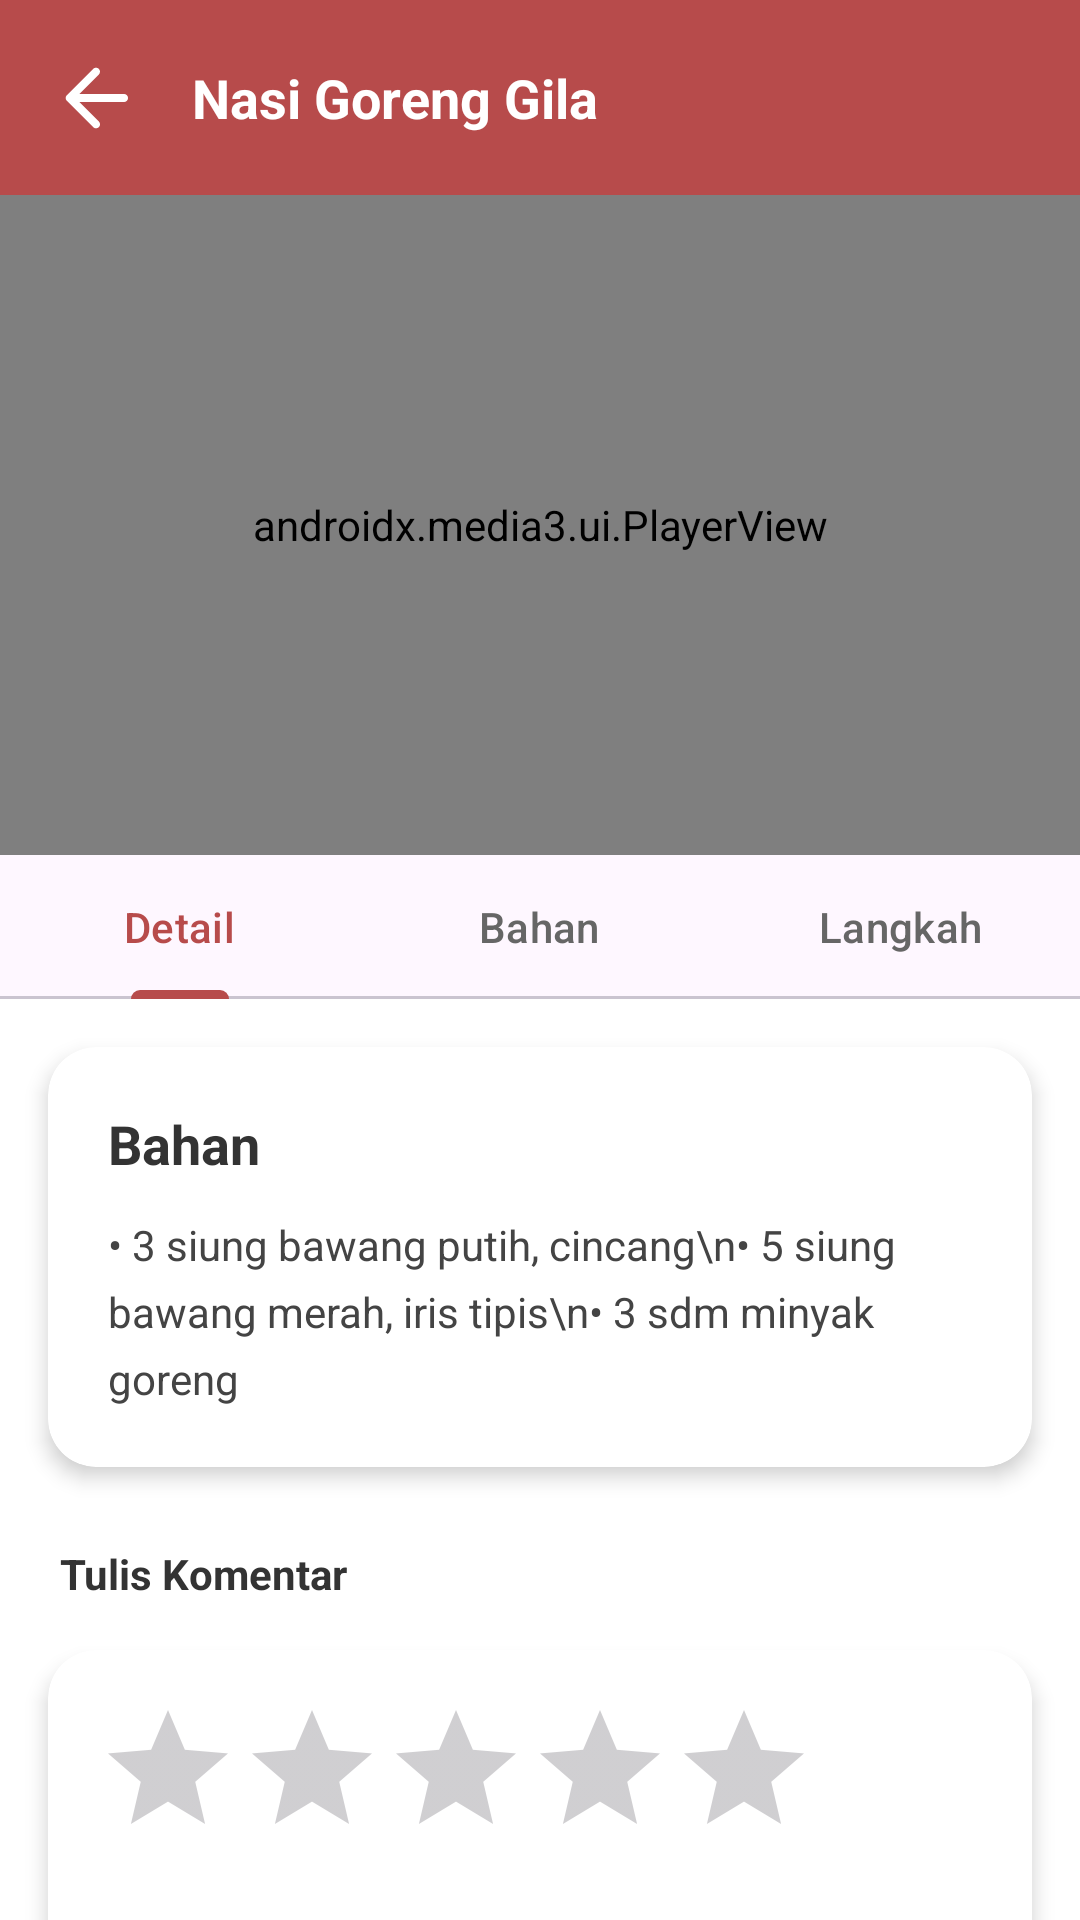

Here is an Android app screen rendered from its layout file. Give the layout XML and the strings, colors and styles it references.
<!-- AndroidManifest.xml: application theme Theme.ResepIn -->
<!-- res/layout/activity_detail_recipe.xml -->
<?xml version="1.0" encoding="utf-8"?>
<androidx.constraintlayout.widget.ConstraintLayout xmlns:android="http://schemas.android.com/apk/res/android"
    xmlns:app="http://schemas.android.com/apk/res-auto"
    xmlns:tools="http://schemas.android.com/tools"
    android:layout_width="match_parent"
    android:layout_height="match_parent"
    android:background="#FFFFFF"
    tools:context=".DetailRecipeActivity">

    <androidx.constraintlayout.widget.ConstraintLayout
        android:id="@+id/headerBar"
        android:layout_width="match_parent"
        android:layout_height="65dp"
        android:background="#B74B4B"
        app:layout_constraintTop_toTopOf="parent">

        <ImageView
            android:id="@+id/btnBack"
            android:layout_width="32dp"
            android:layout_height="32dp"
            android:layout_marginStart="16dp"
            android:src="@drawable/ic_back_arrow"
            app:layout_constraintBottom_toBottomOf="parent"
            app:layout_constraintStart_toStartOf="parent"
            app:layout_constraintTop_toTopOf="parent"
            app:tint="#FFFFFF" />

        <TextView
            android:id="@+id/tvHeaderTitle"
            android:layout_width="wrap_content"
            android:layout_height="wrap_content"
            android:layout_marginStart="16dp"
            android:text="Nasi Goreng Gila"
            android:textColor="#FFFFFF"
            android:textSize="18sp"
            android:textStyle="bold"
            app:layout_constraintBottom_toBottomOf="parent"
            app:layout_constraintStart_toEndOf="@id/btnBack"
            app:layout_constraintTop_toTopOf="parent" />
    </androidx.constraintlayout.widget.ConstraintLayout>

    <androidx.core.widget.NestedScrollView
        android:layout_width="match_parent"
        android:layout_height="0dp"
        app:layout_constraintBottom_toBottomOf="parent"
        app:layout_constraintTop_toBottomOf="@id/headerBar">

        <LinearLayout
            android:layout_width="match_parent"
            android:layout_height="wrap_content"
            android:orientation="vertical"
            android:paddingBottom="20dp">

            <FrameLayout
                android:id="@+id/videoContainer"
                android:layout_width="match_parent"
                android:layout_height="220dp"
                android:background="#000000">

                <androidx.media3.ui.PlayerView
                    android:id="@+id/playerView"
                    android:layout_width="match_parent"
                    android:layout_height="match_parent"
                    app:show_buffering="when_playing"
                    app:use_controller="true" />
            </FrameLayout>

            <com.google.android.material.tabs.TabLayout
                android:id="@+id/tabLayoutRecipe"
                android:layout_width="match_parent"
                android:layout_height="wrap_content"
                app:tabGravity="fill"
                app:tabIndicatorColor="#B74B4B"
                app:tabMode="fixed"
                app:tabSelectedTextColor="#B74B4B"
                app:tabTextColor="#666666">

                <com.google.android.material.tabs.TabItem
                    android:layout_width="wrap_content"
                    android:layout_height="wrap_content"
                    android:text="Detail" />

                <com.google.android.material.tabs.TabItem
                    android:layout_width="wrap_content"
                    android:layout_height="wrap_content"
                    android:text="Bahan" />

                <com.google.android.material.tabs.TabItem
                    android:layout_width="wrap_content"
                    android:layout_height="wrap_content"
                    android:text="Langkah" />
            </com.google.android.material.tabs.TabLayout>

            <androidx.cardview.widget.CardView
                android:layout_width="match_parent"
                android:layout_height="wrap_content"
                android:layout_margin="16dp"
                app:cardBackgroundColor="#FFFFFF"
                app:cardCornerRadius="16dp"
                app:cardElevation="4dp">

                <LinearLayout
                    android:id="@+id/contentContainer"
                    android:layout_width="match_parent"
                    android:layout_height="wrap_content"
                    android:orientation="vertical"
                    android:padding="20dp">

                    <TextView
                        android:id="@+id/tvContentTitle"
                        android:layout_width="wrap_content"
                        android:layout_height="wrap_content"
                        android:layout_marginBottom="12dp"
                        android:text="Bahan"
                        android:textColor="#333333"
                        android:textSize="18sp"
                        android:textStyle="bold" />

                    <TextView
                        android:id="@+id/tvContentDescription"
                        android:layout_width="match_parent"
                        android:layout_height="wrap_content"
                        android:lineSpacingExtra="6dp"
                        android:text="• 3 siung bawang putih, cincang\n• 5 siung bawang merah, iris tipis\n• 3 sdm minyak goreng"
                        android:textColor="#444444"
                        android:textSize="14sp" />
                </LinearLayout>
            </androidx.cardview.widget.CardView>

            <TextView
                android:layout_width="wrap_content"
                android:layout_height="wrap_content"
                android:layout_marginStart="20dp"
                android:layout_marginTop="10dp"
                android:text="Tulis Komentar"
                android:textColor="#333333"
                android:textStyle="bold" />

            <androidx.cardview.widget.CardView
                android:layout_width="match_parent"
                android:layout_height="wrap_content"
                android:layout_margin="16dp"
                app:cardCornerRadius="16dp"
                app:cardElevation="4dp">

                <LinearLayout
                    android:layout_width="match_parent"
                    android:layout_height="wrap_content"
                    android:orientation="vertical"
                    android:padding="16dp">

                    <RatingBar
                        android:id="@+id/rbUserRating"
                        android:layout_width="wrap_content"
                        android:layout_height="wrap_content"
                        android:numStars="5"
                        android:stepSize="1.0" />

                    <EditText
                        android:id="@+id/etUserComment"
                        android:layout_width="match_parent"
                        android:layout_height="wrap_content"
                        android:layout_marginTop="8dp"
                        android:background="@android:color/transparent"
                        android:hint="Bagikan pengalaman masak kamu..."
                        android:inputType="textMultiLine"
                        android:minLines="2"
                        android:textSize="14sp" />

                    <ImageView
                        android:id="@+id/btnSendComment"
                        android:layout_width="40dp"
                        android:layout_height="40dp"
                        android:layout_gravity="end"
                        android:layout_marginTop="8dp"
                        android:background="?attr/selectableItemBackgroundBorderless"
                        android:contentDescription="Kirim Komentar"
                        android:padding="8dp"
                        android:src="@drawable/ic_send" />
                </LinearLayout>
            </androidx.cardview.widget.CardView>

            <TextView
                android:id="@+id/tvCommentCountTitle"
                android:layout_width="wrap_content"
                android:layout_height="wrap_content"
                android:layout_marginStart="20dp"
                android:layout_marginTop="10dp"
                android:text="Komentar Pengguna (0)"
                android:textColor="#333333"
                android:textStyle="bold" />

            <androidx.recyclerview.widget.RecyclerView
                android:id="@+id/rvComments"
                android:layout_width="match_parent"
                android:layout_height="wrap_content"
                android:layout_margin="16dp"
                android:layout_marginBottom="50dp"
                android:minHeight="200dp"
                android:nestedScrollingEnabled="false"
                app:layoutManager="androidx.recyclerview.widget.LinearLayoutManager"
                tools:listitem="@layout/item_comment" />

        </LinearLayout>
    </androidx.core.widget.NestedScrollView>
</androidx.constraintlayout.widget.ConstraintLayout>
<!-- res/layout/item_comment.xml (included above) -->
<?xml version="1.0" encoding="utf-8"?>
<androidx.cardview.widget.CardView xmlns:android="http://schemas.android.com/apk/res/android"
    xmlns:app="http://schemas.android.com/apk/res-auto"
    android:layout_width="match_parent"
    android:layout_height="wrap_content"
    android:layout_marginHorizontal="16dp"
    android:layout_marginVertical="8dp"
    app:cardCornerRadius="12dp"
    app:cardElevation="2dp">

    <LinearLayout
        android:layout_width="match_parent"
        android:layout_height="wrap_content"
        android:orientation="horizontal"
        android:padding="16dp">

        <FrameLayout
            android:layout_width="45dp"
            android:layout_height="45dp">

            <de.hdodenhof.circleimageview.CircleImageView
                android:id="@+id/ivUserPhoto"
                android:layout_width="match_parent"
                android:layout_height="match_parent"
                android:src="@drawable/ic_person" />

            <TextView
                android:id="@+id/tvInitial"
                android:layout_width="match_parent"
                android:layout_height="match_parent"
                android:gravity="center"
                android:textColor="#FFFFFF"
                android:textStyle="bold"
                android:visibility="gone" />
        </FrameLayout>

        <LinearLayout
            android:layout_width="match_parent"
            android:layout_height="wrap_content"
            android:orientation="vertical"
            android:layout_marginStart="12dp">

            <LinearLayout
                android:layout_width="match_parent"
                android:layout_height="wrap_content"
                android:orientation="horizontal"
                android:gravity="center_vertical">

                <TextView
                    android:id="@+id/tvUsername"
                    android:layout_width="0dp"
                    android:layout_height="wrap_content"
                    android:layout_weight="1"
                    android:textColor="#333333"
                    android:textStyle="bold" />

                <TextView
                    android:id="@+id/tvTimestamp"
                    android:layout_width="wrap_content"
                    android:layout_height="wrap_content"
                    android:textColor="#999999"
                    android:textSize="12sp"
                    android:layout_marginEnd="8dp"/>

                <ImageView
                    android:id="@+id/btnDeleteComment"
                    android:layout_width="20dp"
                    android:layout_height="20dp"
                    android:src="@drawable/ic_delete"
                    android:contentDescription="Hapus Komentar"
                    android:background="?attr/selectableItemBackgroundBorderless"
                    android:visibility="gone" />
            </LinearLayout>

            <RatingBar
                android:id="@+id/rbCommentRating"
                style="?android:attr/ratingBarStyleSmall"
                android:layout_width="wrap_content"
                android:layout_height="wrap_content"
                android:layout_marginTop="2dp"
                android:isIndicator="true"
                android:numStars="5"
                android:stepSize="1.0" />

            <TextView
                android:id="@+id/tvComment"
                android:layout_width="match_parent"
                android:layout_height="wrap_content"
                android:layout_marginTop="6dp"
                android:textColor="#444444"
                android:textSize="14sp" />
        </LinearLayout>
    </LinearLayout>
</androidx.cardview.widget.CardView>
<!-- resources referenced by this layout -->
<resources>
  <!-- drawable ic_back_arrow: png bitmap (drawable, 344 bytes) -->
  <!-- drawable ic_delete: png bitmap (drawable, 291 bytes) -->
  <!-- drawable ic_person (drawable) -->
  <vector xmlns:android="http://schemas.android.com/apk/res/android"
      android:width="16dp"
      android:height="16dp"
      android:viewportWidth="16"
      android:viewportHeight="16">
    <path
        android:pathData="M8,0C9.061,0 10.078,0.421 10.828,1.172C11.579,1.922 12,2.939 12,4C12,5.061 11.579,6.078 10.828,6.828C10.078,7.579 9.061,8 8,8C6.939,8 5.922,7.579 5.172,6.828C4.421,6.078 4,5.061 4,4C4,2.939 4.421,1.922 5.172,1.172C5.922,0.421 6.939,0 8,0ZM8,2C7.47,2 6.961,2.211 6.586,2.586C6.211,2.961 6,3.47 6,4C6,4.53 6.211,5.039 6.586,5.414C6.961,5.789 7.47,6 8,6C8.53,6 9.039,5.789 9.414,5.414C9.789,5.039 10,4.53 10,4C10,3.47 9.789,2.961 9.414,2.586C9.039,2.211 8.53,2 8,2ZM8,9C10.67,9 16,10.33 16,13V16H0V13C0,10.33 5.33,9 8,9ZM8,10.9C5.03,10.9 1.9,12.36 1.9,13V14.1H14.1V13C14.1,12.36 10.97,10.9 8,10.9Z"
        android:fillColor="#2B2B2B"/>
  </vector>
  <!-- drawable ic_send: png bitmap (drawable, 398 bytes) -->
  <style name="Theme.ResepIn" parent="Theme.Material3.DayNight.NoActionBar">
  
          <item name="colorPrimary">@color/primary</item>
          <item name="colorSecondary">@color/accent</item>
  
          <item name="android:statusBarColor">@color/primaryDark</item>
  
      </style>
  <color name="primary">#D8B08C</color>
  <color name="accent">#E8C9A0</color>
  <color name="primaryDark">#BE8C63</color>
</resources>
